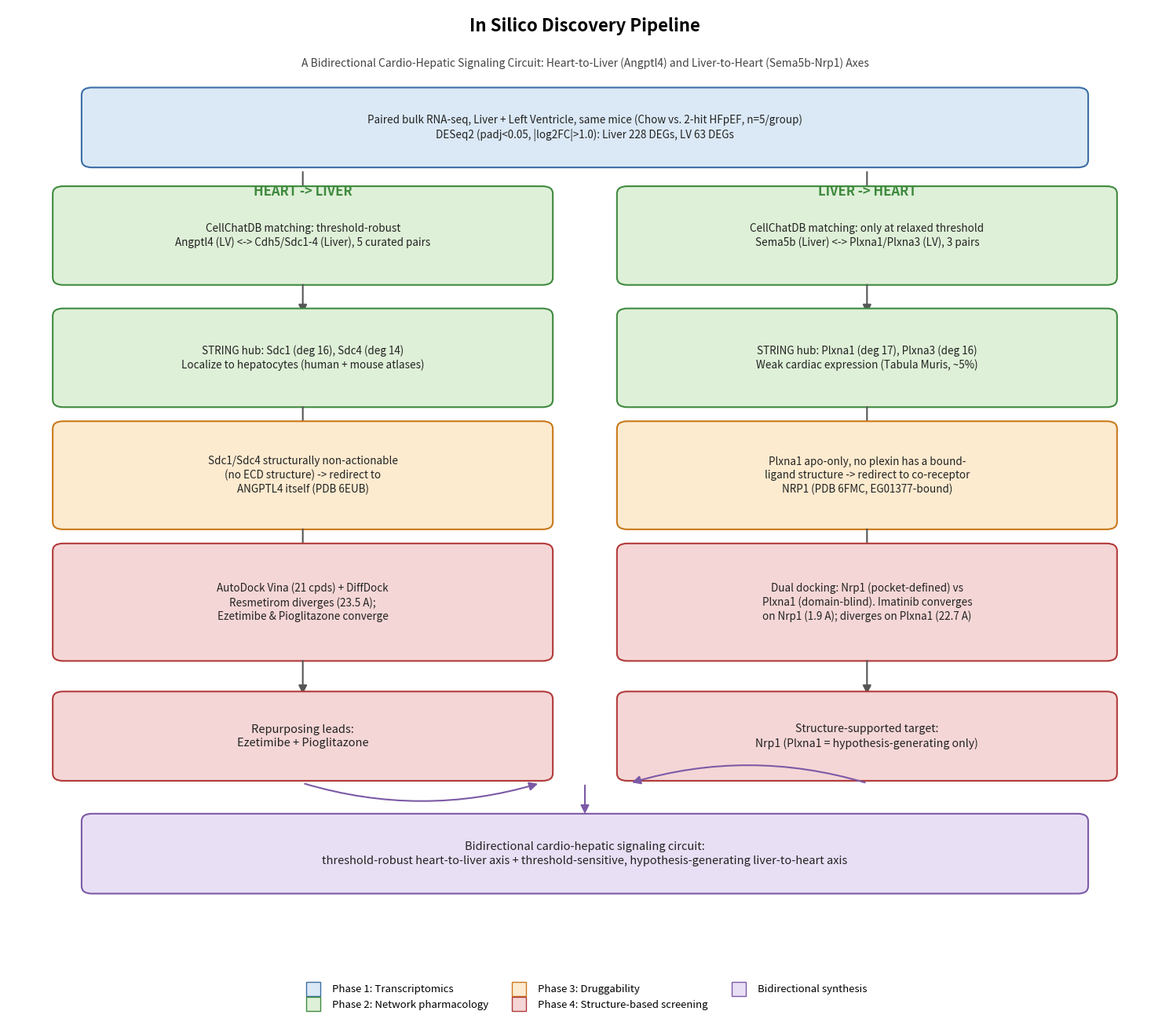

Generate this figure with matplotlib: (Note: this script raises an exception after producing the figure.)
"""Graphical abstract v2: bidirectional cardio-hepatic circuit. Two parallel
columns (Heart-to-Liver / Angptl4 axis; Liver-to-Heart / Sema5b-Nrp1 axis)
sharing a common data-source box at top and converging into a single
bidirectional-circuit summary box at bottom. Pure visual summary, no new
scientific content."""
import matplotlib
matplotlib.use("Agg")
import matplotlib.pyplot as plt
from matplotlib.patches import FancyBboxPatch, FancyArrowPatch
from matplotlib.lines import Line2D

fig, ax = plt.subplots(figsize=(15, 13))
ax.set_xlim(0, 18)
ax.set_ylim(5.5, 26)
ax.axis("off")

PHASE_COLORS = {
    1: "#dbe9f6", 2: "#dff0d8", 3: "#fdebd0", 4: "#f5d6d6", 5: "#e8dff5",
}
PHASE_EDGE = {1: "#3b6ea5", 2: "#3f8a3f", 3: "#c8791a", 4: "#b23a3a", 5: "#7c5aa6"}


def box(cx, y, w, h, text, phase, fontsize=9.7):
    b = FancyBboxPatch((cx - w / 2, y), w, h, boxstyle="round,pad=0.10,rounding_size=0.16",
                        linewidth=1.5, edgecolor=PHASE_EDGE[phase], facecolor=PHASE_COLORS[phase])
    ax.add_patch(b)
    ax.text(cx, y + h / 2, text, ha="center", va="center", fontsize=fontsize,
            color="#222222", linespacing=1.3, wrap=True)


def arrow(x, y_from, y_to, color="#555555"):
    a = FancyArrowPatch((x, y_from), (x, y_to), arrowstyle="-|>", mutation_scale=16,
                         linewidth=1.5, color=color)
    ax.add_patch(a)


def harrow(x_from, x_to, y, color="#555555"):
    a = FancyArrowPatch((x_from, y), (x_to, y), arrowstyle="-|>", mutation_scale=16,
                         linewidth=1.5, color=color, connectionstyle="arc3,rad=0.15")
    ax.add_patch(a)


# Title
ax.text(9, 25.5, "In Silico Discovery Pipeline", ha="center", fontsize=16, fontweight="bold")
ax.text(9, 24.75, "A Bidirectional Cardio-Hepatic Signaling Circuit: Heart-to-Liver (Angptl4) and Liver-to-Heart (Sema5b-Nrp1) Axes",
        ha="center", fontsize=10, style="italic", color="#444444")

# Shared top box
box(9, 22.7, 15.5, 1.5, "Paired bulk RNA-seq, Liver + Left Ventricle, same mice (Chow vs. 2-hit HFpEF, n=5/group)\n"
                        "DESeq2 (padj<0.05, |log2FC|>1.0): Liver 228 DEGs, LV 63 DEGs", 1)

# Column headers
LX, RX = 4.6, 13.4
ax.text(LX, 22.0, "HEART -> LIVER", ha="center", fontsize=12, fontweight="bold", color=PHASE_EDGE[2])
ax.text(RX, 22.0, "LIVER -> HEART", ha="center", fontsize=12, fontweight="bold", color=PHASE_EDGE[2])
arrow(LX, 22.55, 21.75)
arrow(RX, 22.55, 21.75)

CW = 7.6

y = 20.2
box(LX, y, CW, 1.9, "CellChatDB matching: threshold-robust\n"
                     "Angptl4 (LV) <-> Cdh5/Sdc1-4 (Liver), 5 curated pairs", 2)
box(RX, y, CW, 1.9, "CellChatDB matching: only at relaxed threshold\n"
                     "Sema5b (Liver) <-> Plxna1/Plxna3 (LV), 3 pairs", 2)
arrow(LX, y - 0.05, y - 0.75)
arrow(RX, y - 0.05, y - 0.75)

y -= 2.6
box(LX, y, CW, 1.9, "STRING hub: Sdc1 (deg 16), Sdc4 (deg 14)\n"
                     "Localize to hepatocytes (human + mouse atlases)", 2)
box(RX, y, CW, 1.9, "STRING hub: Plxna1 (deg 17), Plxna3 (deg 16)\n"
                     "Weak cardiac expression (Tabula Muris, ~5%)", 2)
arrow(LX, y - 0.05, y - 0.75)
arrow(RX, y - 0.05, y - 0.75)

y -= 2.6
box(LX, y, CW, 2.1, "Sdc1/Sdc4 structurally non-actionable\n(no ECD structure) -> redirect to\nANGPTL4 itself (PDB 6EUB)", 3)
box(RX, y, CW, 2.1, "Plxna1 apo-only, no plexin has a bound-\nligand structure -> redirect to co-receptor\nNRP1 (PDB 6FMC, EG01377-bound)", 3)
arrow(LX, y - 0.05, y - 0.85)
arrow(RX, y - 0.05, y - 0.85)

y -= 2.8
box(LX, y, CW, 2.3, "AutoDock Vina (21 cpds) + DiffDock\nResmetirom diverges (23.5 A);\nEzetimibe & Pioglitazone converge", 4)
box(RX, y, CW, 2.3, "Dual docking: Nrp1 (pocket-defined) vs\nPlxna1 (domain-blind). Imatinib converges\non Nrp1 (1.9 A); diverges on Plxna1 (22.7 A)", 4)
arrow(LX, y - 0.05, y - 0.85)
arrow(RX, y - 0.05, y - 0.85)

y -= 2.55
box(LX, y, CW, 1.7, "Repurposing leads:\nEzetimibe + Pioglitazone", 4, fontsize=10.5)
box(RX, y, CW, 1.7, "Structure-supported target:\nNrp1 (Plxna1 = hypothesis-generating only)", 4, fontsize=10.2)

# converge into bidirectional summary
harrow(LX, 8.3, y - 0.15, color="#7c5aa6")
harrow(RX, 9.7, y - 0.15, color="#7c5aa6")
arrow(9, y - 0.15, y - 0.85, color="#7c5aa6")

y -= 1.65
box(9, y - 0.75, 15.5, 1.5, "Bidirectional cardio-hepatic signaling circuit:\n"
                            "threshold-robust heart-to-liver axis + threshold-sensitive, hypothesis-generating liver-to-heart axis", 5, fontsize=10.5)

# legend
legend_elems = [
    Line2D([0], [0], marker="s", color="w", markerfacecolor=PHASE_COLORS[1], markeredgecolor=PHASE_EDGE[1], markersize=13, label="Phase 1: Transcriptomics"),
    Line2D([0], [0], marker="s", color="w", markerfacecolor=PHASE_COLORS[2], markeredgecolor=PHASE_EDGE[2], markersize=13, label="Phase 2: Network pharmacology"),
    Line2D([0], [0], marker="s", color="w", markerfacecolor=PHASE_COLORS[3], markeredgecolor=PHASE_EDGE[3], markersize=13, label="Phase 3: Druggability"),
    Line2D([0], [0], marker="s", color="w", markerfacecolor=PHASE_COLORS[4], markeredgecolor=PHASE_EDGE[4], markersize=13, label="Phase 4: Structure-based screening"),
    Line2D([0], [0], marker="s", color="w", markerfacecolor=PHASE_COLORS[5], markeredgecolor=PHASE_EDGE[5], markersize=13, label="Bidirectional synthesis"),
]
ax.legend(handles=legend_elems, loc="lower center", bbox_to_anchor=(0.5, -0.05),
          ncol=3, frameon=False, fontsize=9.5)

plt.tight_layout()
plt.savefig("figures/graphical_abstract.png", dpi=220, bbox_inches="tight", facecolor="white")
print("Saved figures/graphical_abstract.png")
